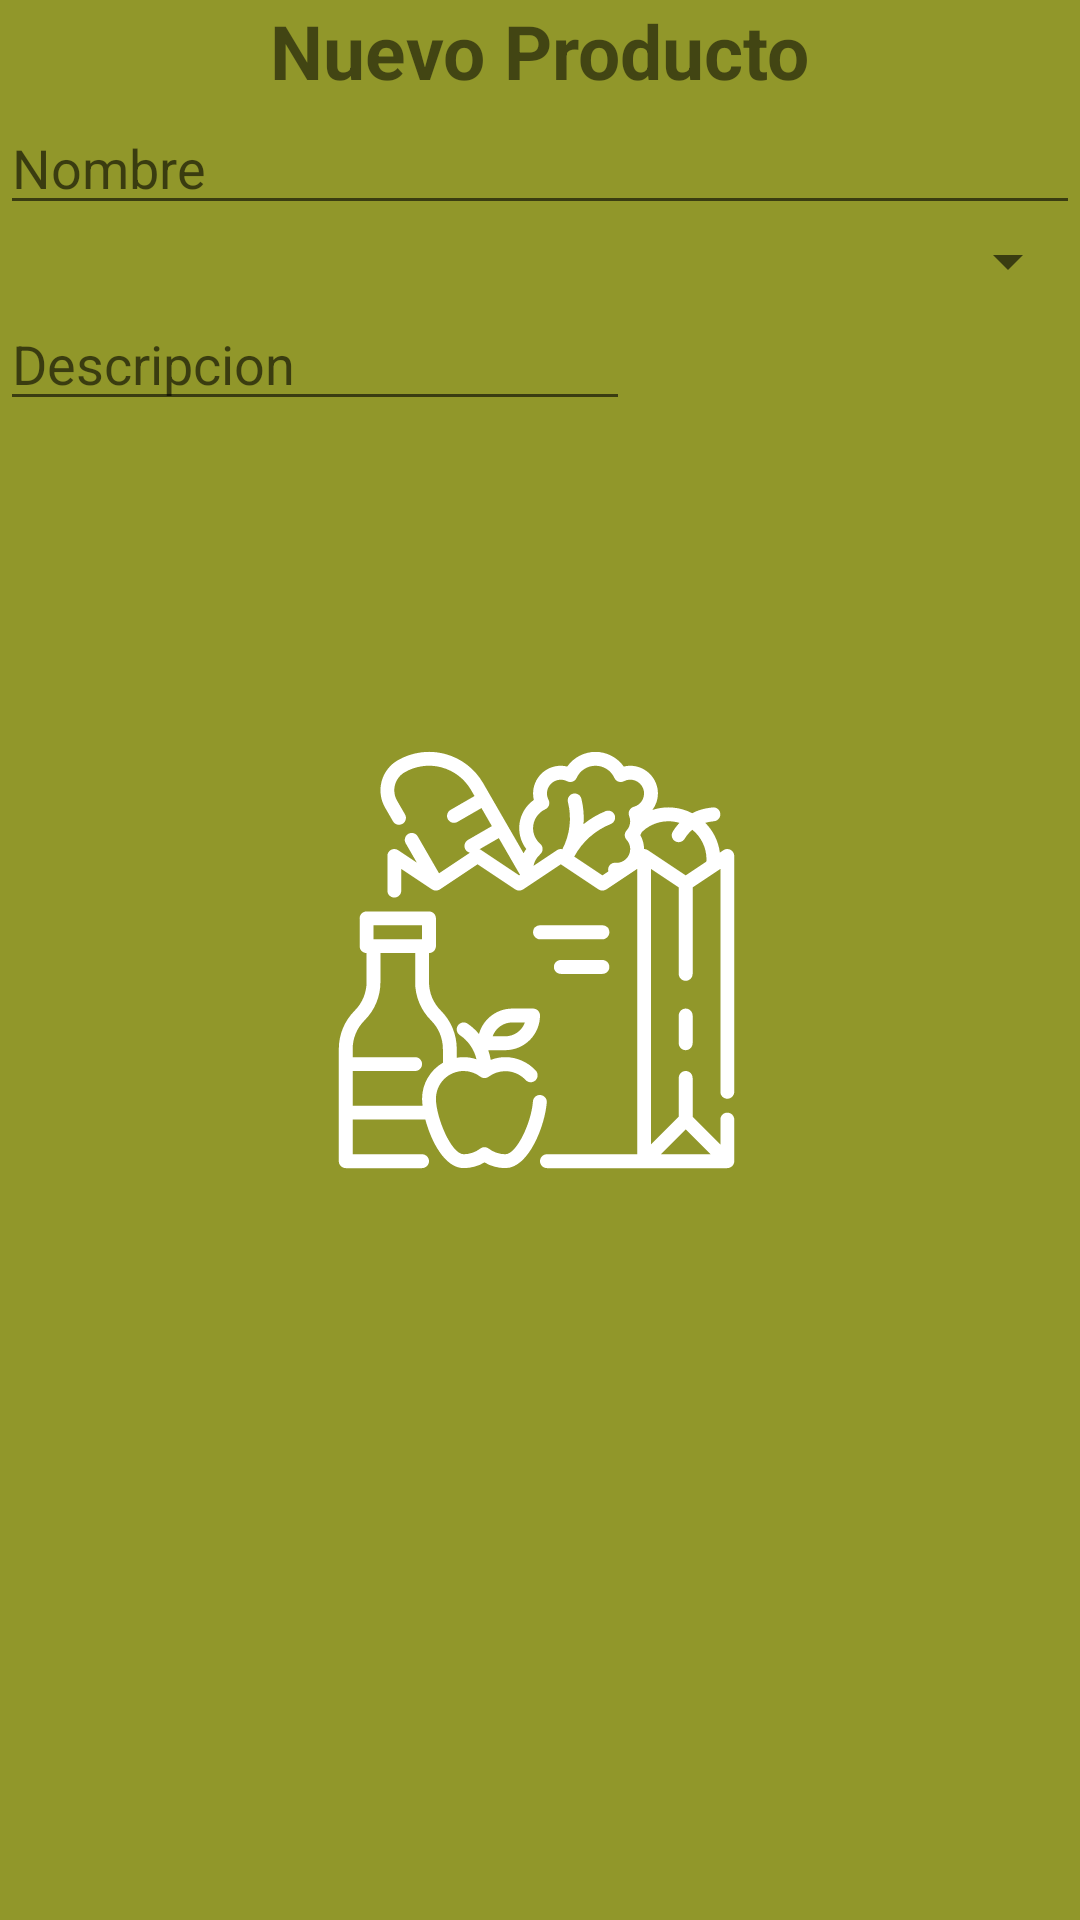

This screen was rendered from an Android layout file. Write that file and the resources it references.
<!-- AndroidManifest.xml: application theme SplashScreenTheme -->
<!-- res/layout/new_product.xml -->
<?xml version="1.0" encoding="utf-8"?>
<RelativeLayout xmlns:android="http://schemas.android.com/apk/res/android"
    android:layout_width="match_parent" android:layout_height="match_parent">

    <LinearLayout
        android:layout_width="match_parent"
        android:layout_height="wrap_content"
        android:orientation="vertical">

        <TextView
            android:id="@+id/textView_title"
            android:layout_width="wrap_content"
            android:layout_height="wrap_content"
            android:layout_gravity="center_horizontal"
            android:text="Nuevo Producto"
            android:textSize="25dp"
            android:textStyle="bold" />

        <EditText
            android:id="@+id/editText_name"
            android:layout_width="match_parent"
            android:layout_height="wrap_content"
            android:ems="10"
            android:hint="Nombre"
            android:inputType="textPersonName" />

        <Spinner
            android:id="@+id/spinner_categories"
            android:layout_width="match_parent"
            android:layout_height="wrap_content" />

        <EditText
            android:id="@+id/editTextDate_description"
            android:layout_width="wrap_content"
            android:layout_height="wrap_content"
            android:ems="10"
            android:hint="Descripcion"
            android:inputType="date" />
    </LinearLayout>

</RelativeLayout>
<!-- resources referenced by this layout -->
<resources>
  <style name="SplashScreenTheme" parent="Theme.SupermercadoApp">
          <item name="android:windowBackground">@drawable/splash_screen_background</item>
      </style>
  <style name="Theme.SupermercadoApp" parent="Theme.MaterialComponents.Light.NoActionBar">
          
          <item name="colorPrimary">@color/primaryColor</item>
          <item name="colorPrimaryVariant">@color/primaryDarkColor</item>
          <item name="colorOnPrimary">@color/primaryTextColor</item>
          
          <item name="colorSecondary">@color/secondaryColor</item>
          <item name="colorSecondaryVariant">@color/secondaryDarkColor</item>
          <item name="colorOnSecondary">@color/secondaryTextColor</item>
          
          <item name="android:statusBarColor" tools:targetApi="l">?attr/colorPrimary</item>
          
          <item name="fontFamily">@font/open_sans</item>
      </style>
  <!-- drawable splash_screen_background (drawable) -->
  <?xml version="1.0" encoding="utf-8"?>
  <layer-list xmlns:android="http://schemas.android.com/apk/res/android">
      <item android:drawable="@color/secondaryColor" />
      <item
          android:drawable="@drawable/ic_grocery"
          android:gravity="center" />
  </layer-list>
  <color name="primaryColor">#393e41</color>
  <color name="primaryDarkColor">#13181b</color>
  <color name="primaryTextColor">#ffffff</color>
  <color name="secondaryColor">#91972a</color>
  <color name="secondaryDarkColor">#606900</color>
  <color name="secondaryTextColor">#000000</color>
  <!-- drawable ic_grocery: vector/xml drawable (drawable, 14826 chars, omitted) -->
</resources>
